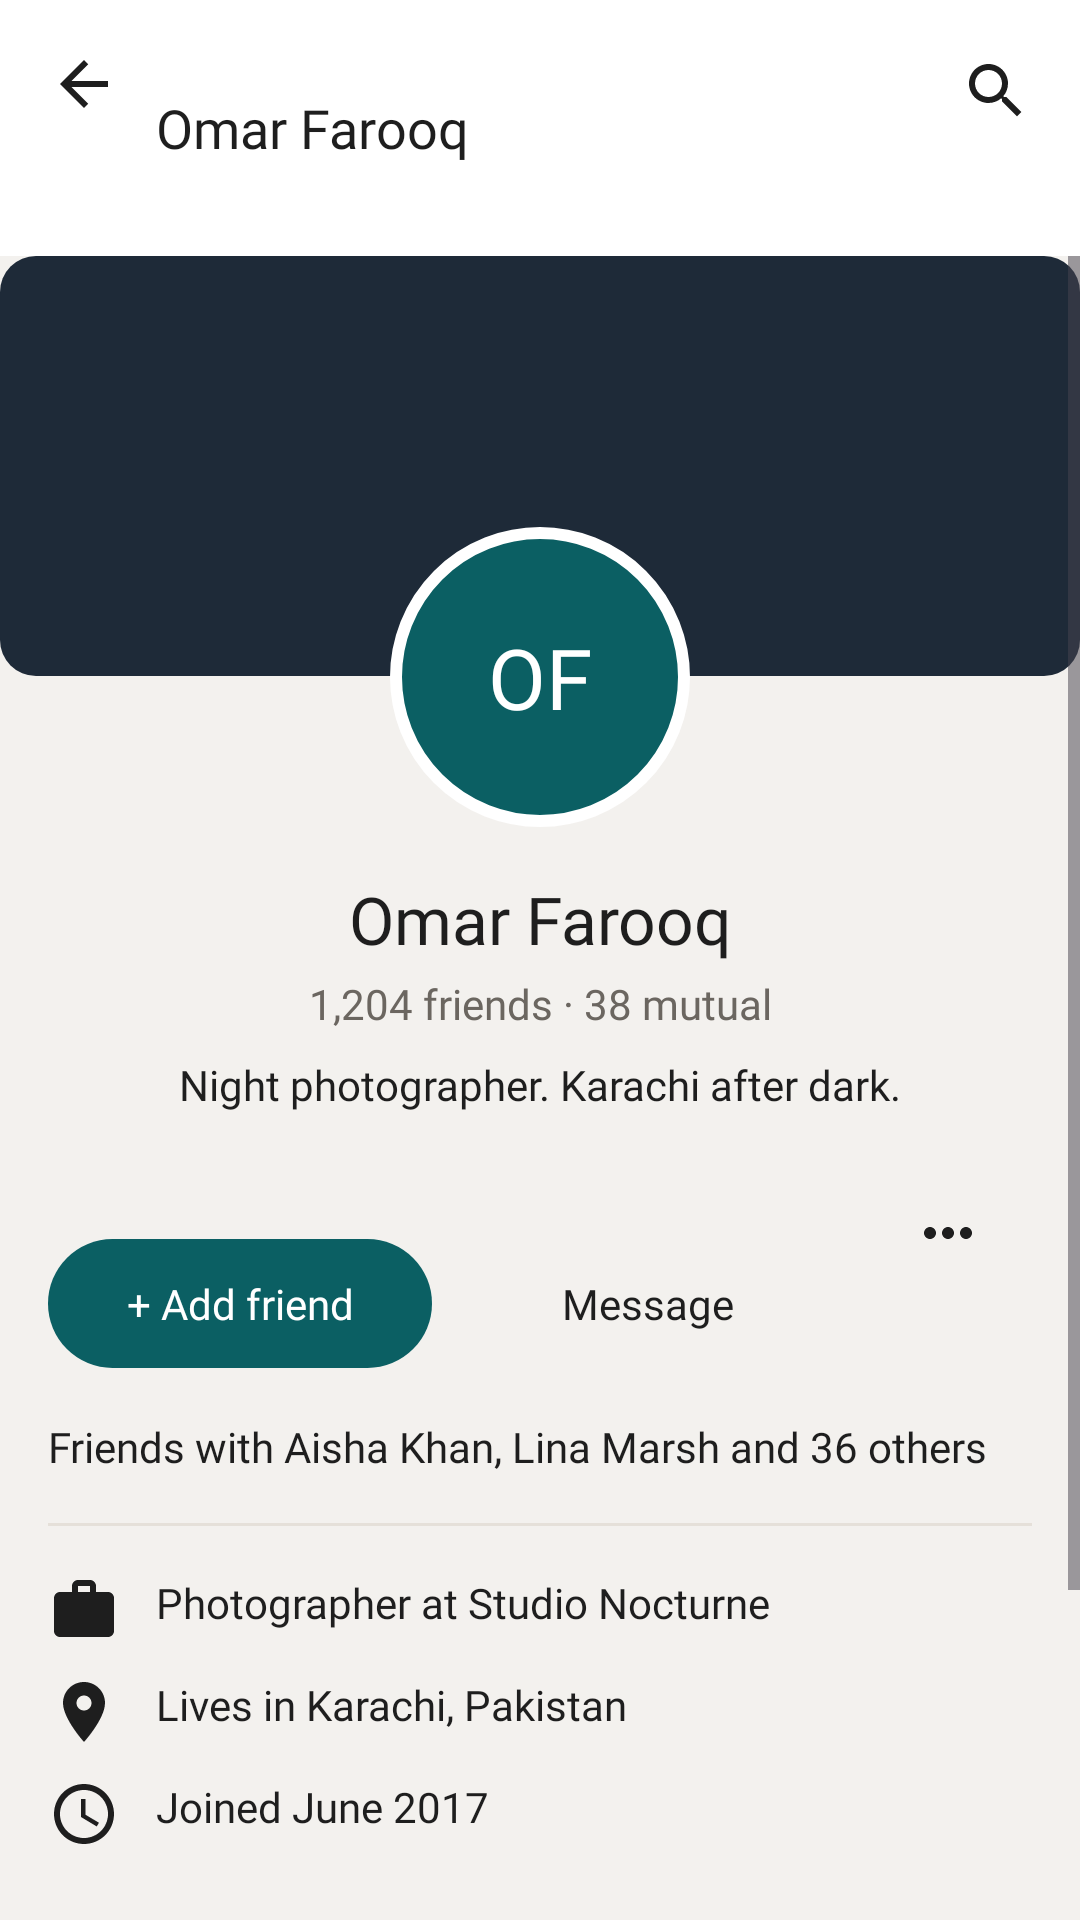

Layout XML and referenced resources for this Android screen:
<!-- AndroidManifest.xml: application theme Theme.I230017 -->
<!-- res/layout/activity_other_profile.xml -->
<?xml version="1.0" encoding="utf-8"?>
<LinearLayout xmlns:android="http://schemas.android.com/apk/res/android"
    xmlns:app="http://schemas.android.com/apk/res-auto"
    android:layout_width="match_parent"
    android:layout_height="match_parent"
    android:background="@color/bg_warm"
    android:orientation="vertical">
    android:fitsSystemWindows="true"
    <LinearLayout
        android:layout_width="match_parent"
        android:layout_height="wrap_content"
        android:background="@color/white"
        android:gravity="center_vertical"
        android:padding="16dp">

        <TextView
            android:id="@+id/btnBack"
            android:layout_width="wrap_content"
            android:layout_height="wrap_content"
            android:fontFamily="@font/figtree_bold"
            android:drawableTop="@drawable/ic_arrow_back"
            android:drawableTint="@color/ink"
            android:textSize="22sp" />

        <TextView
            android:layout_width="0dp"
            android:layout_height="wrap_content"
            android:layout_marginStart="12dp"
            android:layout_weight="1"
            android:fontFamily="@font/figtree_bold"
            android:text="Omar Farooq"
            android:textColor="@color/ink"
            android:textSize="18sp" />

        <TextView
            android:layout_width="wrap_content"
            android:layout_height="wrap_content"
            android:fontFamily="@font/figtree_regular"
            android:drawableTop="@drawable/ic_search" android:drawableTint="@color/ink"
            android:textSize="18sp" />
    </LinearLayout>

    <ScrollView
        android:layout_width="match_parent"
        android:layout_height="match_parent">

        <LinearLayout
            android:layout_width="match_parent"
            android:layout_height="wrap_content"
            android:orientation="vertical">

            <View
                android:layout_width="match_parent"
                android:layout_height="140dp"
                android:background="@drawable/bg_story_dark" />

            <FrameLayout
                android:layout_width="match_parent"
                android:layout_height="wrap_content"
                android:layout_marginTop="-50dp">

                <TextView
                    android:layout_width="100dp"
                    android:layout_height="100dp"
                    android:layout_gravity="center_horizontal"
                    android:background="@drawable/bg_avatar_ring_teal"
                    android:fontFamily="@font/figtree_bold"
                    android:gravity="center"
                    android:text="OF"
                    android:textColor="@color/white"
                    android:textSize="28sp" />
            </FrameLayout>

            <LinearLayout
                android:layout_width="match_parent"
                android:layout_height="wrap_content"
                android:orientation="vertical"
                android:padding="16dp">

                <TextView
                    android:layout_width="match_parent"
                    android:layout_height="wrap_content"
                    android:gravity="center_horizontal"
                    android:fontFamily="@font/figtree_bold"
                    android:text="Omar Farooq"
                    android:textColor="@color/ink"
                    android:textSize="22sp" />

                <TextView
                    android:layout_width="match_parent"
                    android:layout_height="wrap_content"
                    android:layout_marginTop="4dp"
                    android:gravity="center_horizontal"
                    android:fontFamily="@font/figtree_bold"
                    android:text="1,204 friends · 38 mutual"
                    android:textColor="@color/ink_muted"
                    android:textSize="14sp" />

                <TextView
                    android:layout_width="match_parent"
                    android:layout_height="wrap_content"
                    android:layout_marginTop="8dp"
                    android:gravity="center_horizontal"
                    android:fontFamily="@font/figtree_regular"
                    android:text="Night photographer. Karachi after dark."
                    android:textColor="@color/ink"
                    android:textSize="14sp" />

                <LinearLayout
                    android:layout_width="match_parent"
                    android:layout_height="wrap_content"
                    android:layout_marginTop="16dp"
                    android:orientation="horizontal">

                    <TextView
                        android:layout_width="0dp"
                        android:layout_height="wrap_content"
                        android:layout_marginEnd="8dp"
                        android:layout_weight="1"
                        android:background="@drawable/bg_button_teal"
                        android:fontFamily="@font/figtree_bold"
                        android:gravity="center"
                        android:paddingVertical="12dp"
                        android:text="+ Add friend"
                        android:textColor="@color/white"
                        android:textSize="14sp" />

                    <TextView
                        android:layout_width="0dp"
                        android:layout_height="wrap_content"
                        android:layout_marginEnd="8dp"
                        android:layout_weight="1"
                        android:background="@drawable/bg_chip"
                        android:fontFamily="@font/figtree_bold"
                        android:gravity="center"
                        android:paddingVertical="12dp"
                        android:text="Message"
                        android:textColor="@color/ink"
                        android:textSize="14sp" />

                    <TextView
                        android:layout_width="wrap_content"
                        android:layout_height="wrap_content"
                        android:background="@drawable/bg_chip"
                        android:fontFamily="@font/figtree_bold"
                        android:gravity="center"
                        android:paddingHorizontal="16dp"
                        android:paddingVertical="12dp"
                        android:drawableTop="@drawable/ic_more"
                        android:drawableTint="@color/ink"
                        android:textSize="16sp" />
                </LinearLayout>

                <TextView
                    android:layout_width="match_parent"
                    android:layout_height="wrap_content"
                    android:layout_marginTop="16dp"
                    android:fontFamily="@font/figtree_regular"
                    android:text="Friends with Aisha Khan, Lina Marsh and 36 others"
                    android:textColor="@color/ink"
                    android:textSize="14sp" />

                <View
                    android:layout_width="match_parent"
                    android:layout_height="1dp"
                    android:layout_marginTop="16dp"
                    android:background="#E5E0D9" />

                <TextView
                    android:layout_width="wrap_content"
                    android:layout_height="wrap_content"
                    android:layout_marginTop="16dp"
                    android:fontFamily="@font/figtree_regular"
                    android:drawableStart="@drawable/ic_work" android:drawablePadding="12dp" android:drawableTint="@color/ink" android:text="Photographer at Studio Nocturne"
                    android:textColor="@color/ink"
                    android:textSize="14sp" />

                <TextView
                    android:layout_width="wrap_content"
                    android:layout_height="wrap_content"
                    android:layout_marginTop="10dp"
                    android:fontFamily="@font/figtree_regular"
                    android:drawableStart="@drawable/ic_location" android:drawablePadding="12dp" android:drawableTint="@color/ink" android:text="Lives in Karachi, Pakistan"
                    android:textColor="@color/ink"
                    android:textSize="14sp" />

                <TextView
                    android:layout_width="wrap_content"
                    android:layout_height="wrap_content"
                    android:layout_marginTop="10dp"
                    android:fontFamily="@font/figtree_regular"
                    android:drawableStart="@drawable/ic_schedule" android:drawablePadding="12dp" android:drawableTint="@color/ink" android:text="Joined June 2017"
                    android:textColor="@color/ink"
                    android:textSize="14sp" />

                <LinearLayout
                    android:layout_width="match_parent"
                    android:layout_height="wrap_content"
                    android:layout_marginTop="20dp"
                    android:orientation="horizontal">

                    <TextView
                        android:layout_width="0dp"
                        android:layout_height="wrap_content"
                        android:layout_weight="1"
                        android:fontFamily="@font/figtree_bold"
                        android:text="Photos"
                        android:textColor="@color/ink"
                        android:textSize="17sp" />

                    <TextView
                        android:layout_width="wrap_content"
                        android:layout_height="wrap_content"
                        android:fontFamily="@font/figtree_bold"
                        android:text="See all"
                        android:textColor="@color/teal"
                        android:textSize="14sp" />
                </LinearLayout>

                <LinearLayout
                    android:layout_width="match_parent"
                    android:layout_height="wrap_content"
                    android:layout_marginTop="12dp"
                    android:orientation="horizontal">

                    <View
                        android:layout_width="0dp"
                        android:layout_height="90dp"
                        android:layout_marginEnd="4dp"
                        android:layout_weight="1"
                        android:background="@drawable/bg_story_dark" />

                    <View
                        android:layout_width="0dp"
                        android:layout_height="90dp"
                        android:layout_marginHorizontal="4dp"
                        android:layout_weight="1"
                        android:background="@drawable/bg_story_pink" />

                    <View
                        android:layout_width="0dp"
                        android:layout_height="90dp"
                        android:layout_marginStart="4dp"
                        android:layout_weight="1"
                        android:background="@drawable/bg_story_light" />
                </LinearLayout>

            </LinearLayout>
        </LinearLayout>
    </ScrollView>
</LinearLayout>
<!-- resources referenced by this layout -->
<resources>
  <color name="bg_warm">#F3F1EE</color>
  <color name="ink">#1E1E1E</color>
  <color name="ink_muted">#6B6660</color>
  <color name="teal">#0B5F63</color>
  <color name="white">#FFFFFF</color>
  <!-- drawable bg_avatar_ring_teal (drawable) -->
  <?xml version="1.0" encoding="utf-8"?>
  <shape xmlns:android="http://schemas.android.com/apk/res/android">
      <solid android:color="@color/teal" />
      <corners android:radius="50dp" />
      <stroke
          android:width="4dp"
          android:color="@color/white" />
  </shape>
  <!-- drawable bg_button_teal (drawable) -->
  <?xml version="1.0" encoding="utf-8"?>
  <shape xmlns:android="http://schemas.android.com/apk/res/android">
      <solid android:color="@color/teal" />
      <corners android:radius="28dp" />
  </shape>
  <!-- drawable bg_story_dark (drawable) -->
  <?xml version="1.0" encoding="utf-8"?>
  <shape xmlns:android="http://schemas.android.com/apk/res/android">
      <solid android:color="#1E2A38" />
      <corners android:radius="12dp" />
  </shape>
  <!-- drawable bg_story_light (drawable) -->
  <?xml version="1.0" encoding="utf-8"?>
  <shape xmlns:android="http://schemas.android.com/apk/res/android">
      <solid android:color="@color/teal_light" />
      <corners android:radius="12dp" />
  </shape>
  <!-- drawable bg_story_pink (drawable) -->
  <?xml version="1.0" encoding="utf-8"?>
  <shape xmlns:android="http://schemas.android.com/apk/res/android">
      <solid android:color="#D9A6A6" />
      <corners android:radius="12dp" />
  </shape>
  <!-- drawable ic_arrow_back (drawable) -->
  <?xml version="1.0" encoding="utf-8"?>
  <vector xmlns:android="http://schemas.android.com/apk/res/android" android:width="24dp" android:height="24dp" android:viewportWidth="24" android:viewportHeight="24"><path android:fillColor="#FF1E1E1E" android:pathData="M20,11H7.83l5.59,-5.59L12,4l-8,8 8,8 1.41,-1.41L7.83,13H20v-2z"/></vector>
  <!-- drawable ic_location (drawable) -->
  <?xml version="1.0" encoding="utf-8"?>
  <vector xmlns:android="http://schemas.android.com/apk/res/android" android:width="24dp" android:height="24dp" android:viewportWidth="24" android:viewportHeight="24"><path android:fillColor="#FF1E1E1E" android:pathData="M12,2C8.13,2 5,5.13 5,9c0,5.25 7,13 7,13s7,-7.75 7,-13c0,-3.87 -3.13,-7 -7,-7zM12,11.5c-1.38,0 -2.5,-1.12 -2.5,-2.5s1.12,-2.5 2.5,-2.5 2.5,1.12 2.5,2.5 -1.12,2.5 -2.5,2.5z"/></vector>
  <!-- drawable ic_more (drawable) -->
  <?xml version="1.0" encoding="utf-8"?>
  <vector xmlns:android="http://schemas.android.com/apk/res/android" android:width="24dp" android:height="24dp" android:viewportWidth="24" android:viewportHeight="24"><path android:fillColor="#FF1E1E1E" android:pathData="M6,10c-1.1,0 -2,0.9 -2,2s0.9,2 2,2 2,-0.9 2,-2 -0.9,-2 -2,-2zM18,10c-1.1,0 -2,0.9 -2,2s0.9,2 2,2 2,-0.9 2,-2 -0.9,-2 -2,-2zM12,10c-1.1,0 -2,0.9 -2,2s0.9,2 2,2 2,-0.9 2,-2 -0.9,-2 -2,-2z"/></vector>
  <!-- drawable ic_work (drawable) -->
  <?xml version="1.0" encoding="utf-8"?>
  <vector xmlns:android="http://schemas.android.com/apk/res/android" android:width="24dp" android:height="24dp" android:viewportWidth="24" android:viewportHeight="24"><path android:fillColor="#FF1E1E1E" android:pathData="M20,6h-4V4c0,-1.11 -0.89,-2 -2,-2h-4c-1.11,0 -2,0.89 -2,2v2H4c-1.11,0 -1.99,0.89 -1.99,2L2,19c0,1.11 0.89,2 2,2h16c1.11,0 2,-0.89 2,-2V8c0,-1.11 -0.89,-2 -2,-2zM10,4h4v2h-4V4z"/></vector>
  <style name="Theme.I230017" parent="Base.Theme.I230017" />
  <color name="teal_light">#E0EEEE</color>
  <style name="Base.Theme.I230017" parent="Theme.Material3.DayNight.NoActionBar">
          
          
      </style>
</resources>
